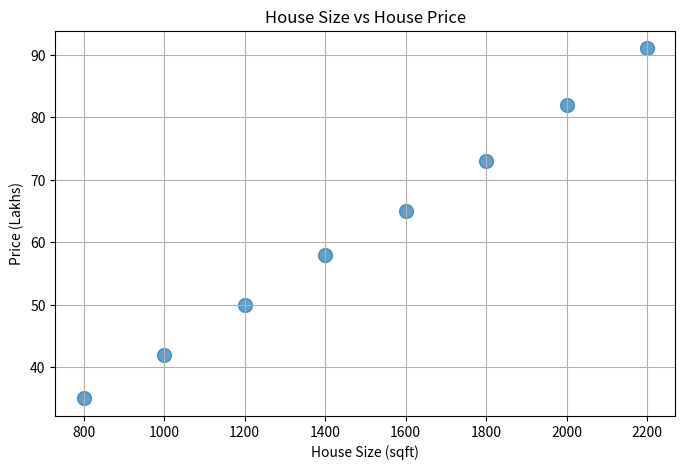

Write Python code to recreate this figure.
import pandas as pd
import matplotlib.pyplot as plt

data = pd.DataFrame({
    "Size_sqft": [800, 1000, 1200, 1400, 1600, 1800, 2000, 2200],
    "Price": [35, 42, 50, 58, 65, 73, 82, 91]
})

print(data)

plt.figure(figsize=(8, 5))
plt.scatter(
    data["Size_sqft"],
    data["Price"],
    s=100,
    alpha=0.7
)

plt.title("House Size vs House Price")
plt.xlabel("House Size (sqft)")
plt.ylabel("Price (Lakhs)")
plt.grid()

plt.savefig("house_price_analysis.png")
plt.show()
